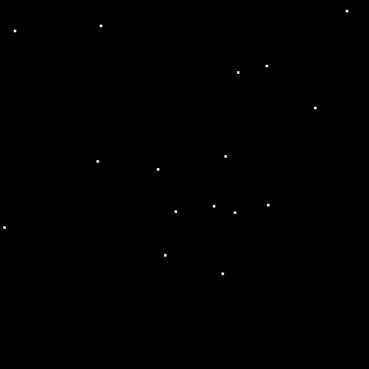

The table this chart was drawn from, first rows:
, catalog_number, right_ascension, declination, spectral_type_a, spectral_type_b, v_magnitude, ascension_proper_motion, declination_proper_motion, UVEC_ECI, ANG_DIST, UVEC_BODY, LAMBDA_STAR, IMAGE_CENTROID, IN_IMAGE
0, 21.0, 0.04005, 1.032, b'F', b'2', 2.27, 2.545271854614839e-06, -8.775127753324341e-07, [0.51238525 0.020531   0.85851024], 0.1339, [0.12313554 0.05151781 0.99105174], 2018, [248.49466827 103.96592582], True
0, 130.0, 0.144, 1.098, b'B', b'1', 4.16, 1.4544410120720386e-08, -1.4544410120720386e-08, [0.45034366 0.06529672 0.89046444], 0.102, [ 0.09810218 -0.02743468  0.99479812], 2010, [197.230329   -55.15627614], True
0, 153.0, 0.1613, 0.9407, b'B', b'2', 3.66, 9.211459683911016e-08, -4.3633232138517997e-08, [0.5815889  0.09464396 0.80795846], 0.1182, [0.02885465 0.11432372 0.99302442], 2014, [ 58.1146931  230.25358742], True
0, 168.0, 0.1768, 0.9868, b'K', b'0', 2.23, 2.5695123895275174e-07, -1.551403840949206e-07, [0.5428045  0.09695295 0.83424421], 0.0793, [0.03932923 0.06875958 0.99685773], 2006, [ 78.90640222 137.95263538], True
0, 219.0, 0.2142, 1.009, b'F', b'9', 3.44, 5.332950422598515e-06, -2.5646643280197168e-06, [0.52046538 0.11324193 0.84634039], 0.05022, [0.03030494 0.04002444 0.99873903], 2003, [60.68640649 80.14995547], True
0, 264.0, 0.2474, 1.06, b'B', b'0', 2.47, 1.2605156030076614e-07, -2.4240684126652923e-08, [0.47423155 0.11979723 0.87221159], 0.03989, [ 0.03775707 -0.01283486  0.99920452], 2002, [ 75.57426774 -25.69016135], True
0, 335.0, 0.3033, 0.8245, b'B', b'7', 4.25, 4.8481368253305845e-08, -4.3633232138517997e-08, [0.64792313 0.20274672 0.73422707], 0.2058, [-0.10338611  0.17625622  0.97889992], 2043, [-211.22916341  360.11080904], True
0, 343.0, 0.3102, 0.9625, b'A', b'7', 4.33, 1.1102233656856697e-06, -1.0665900873618739e-07, [0.54415266 0.17445516 0.82064808], 0.06795, [-0.03832902  0.05604087  0.99769249], 2005, [-76.8353325  112.34097374], True
0, 403.0, 0.3744, 1.051, b'A', b'5', 2.68, 1.4398966641238076e-06, -2.472549738286034e-07, [0.4620415  0.18157616 0.86807128], 0.04256, [-0.02040007 -0.03733202  0.99909467], 2002, [-40.83711194 -74.73170636], True
0, 458.0, 0.4224, 0.7227, b'F', b'8', 4.09, -8.29031421289983e-07, -1.8519882587497705e-06, [0.68413738 0.30745157 0.6613846 ], 0.3169, [-0.22756204  0.21283914  0.9502184 ], 2105, [-478.96787366  447.97940778], True
0, 464.0, 0.4276, 0.8487, b'K', b'3', 3.57, 3.1512888654106064e-07, -5.478394768942962e-07, [0.60143855 0.27407021 0.750438  ], 0.196, [-0.16018462  0.11082844  0.98084553], 2039, [-326.6255817   225.98550544], True
0, 496.0, 0.4523, 0.8847, b'B', b'2', 4.07, 1.2605156030076614e-07, -6.787391271245724e-08, [0.56982858 0.27687827 0.7737143 ], 0.1693, [-0.15205474  0.07262895  0.98569995], 2029, [-308.52135949  147.36523647], True
0, 542.0, 0.4991, 1.111, b'B', b'3', 3.38, 1.551403840949206e-07, -1.0181087617411322e-07, [0.38942567 0.21231074 0.89625432], 0.1244, [-0.03140203 -0.1200625   0.99226957], 2016, [ -63.29334291 -241.99573397], True
0, 580.0, 0.5386, 1.264, b'A', b'2', 3.98, -2.1816615003444895e-07, 1.0665900873618739e-07, [0.25925924 0.15491005 0.95330348], 0.2518, [ 0.05790091 -0.24233667  0.96846292], 2065, [ 119.57280401 -500.4562675 ], True
0, 834.0, 0.7448, 0.9756, b'K', b'3', 3.76, 8.241832460953447e-08, -6.787391271245724e-08, [0.41224039 0.38006048 0.82801684], 0.2432, [-0.21250871 -0.11323647  0.97057589], 2061, [-437.90229931 -233.33872925], True
0, 1035, 0.9122, 1.046, b'B', b'9', 4.21, -1.4544410120720386e-08, -1.9392548011865074e-08, [0.30654302 0.39614974 0.86550376], 0.307, [-0.20209662 -0.22471303  0.95323712], 2098, [-424.0217159  -471.47351007], True
